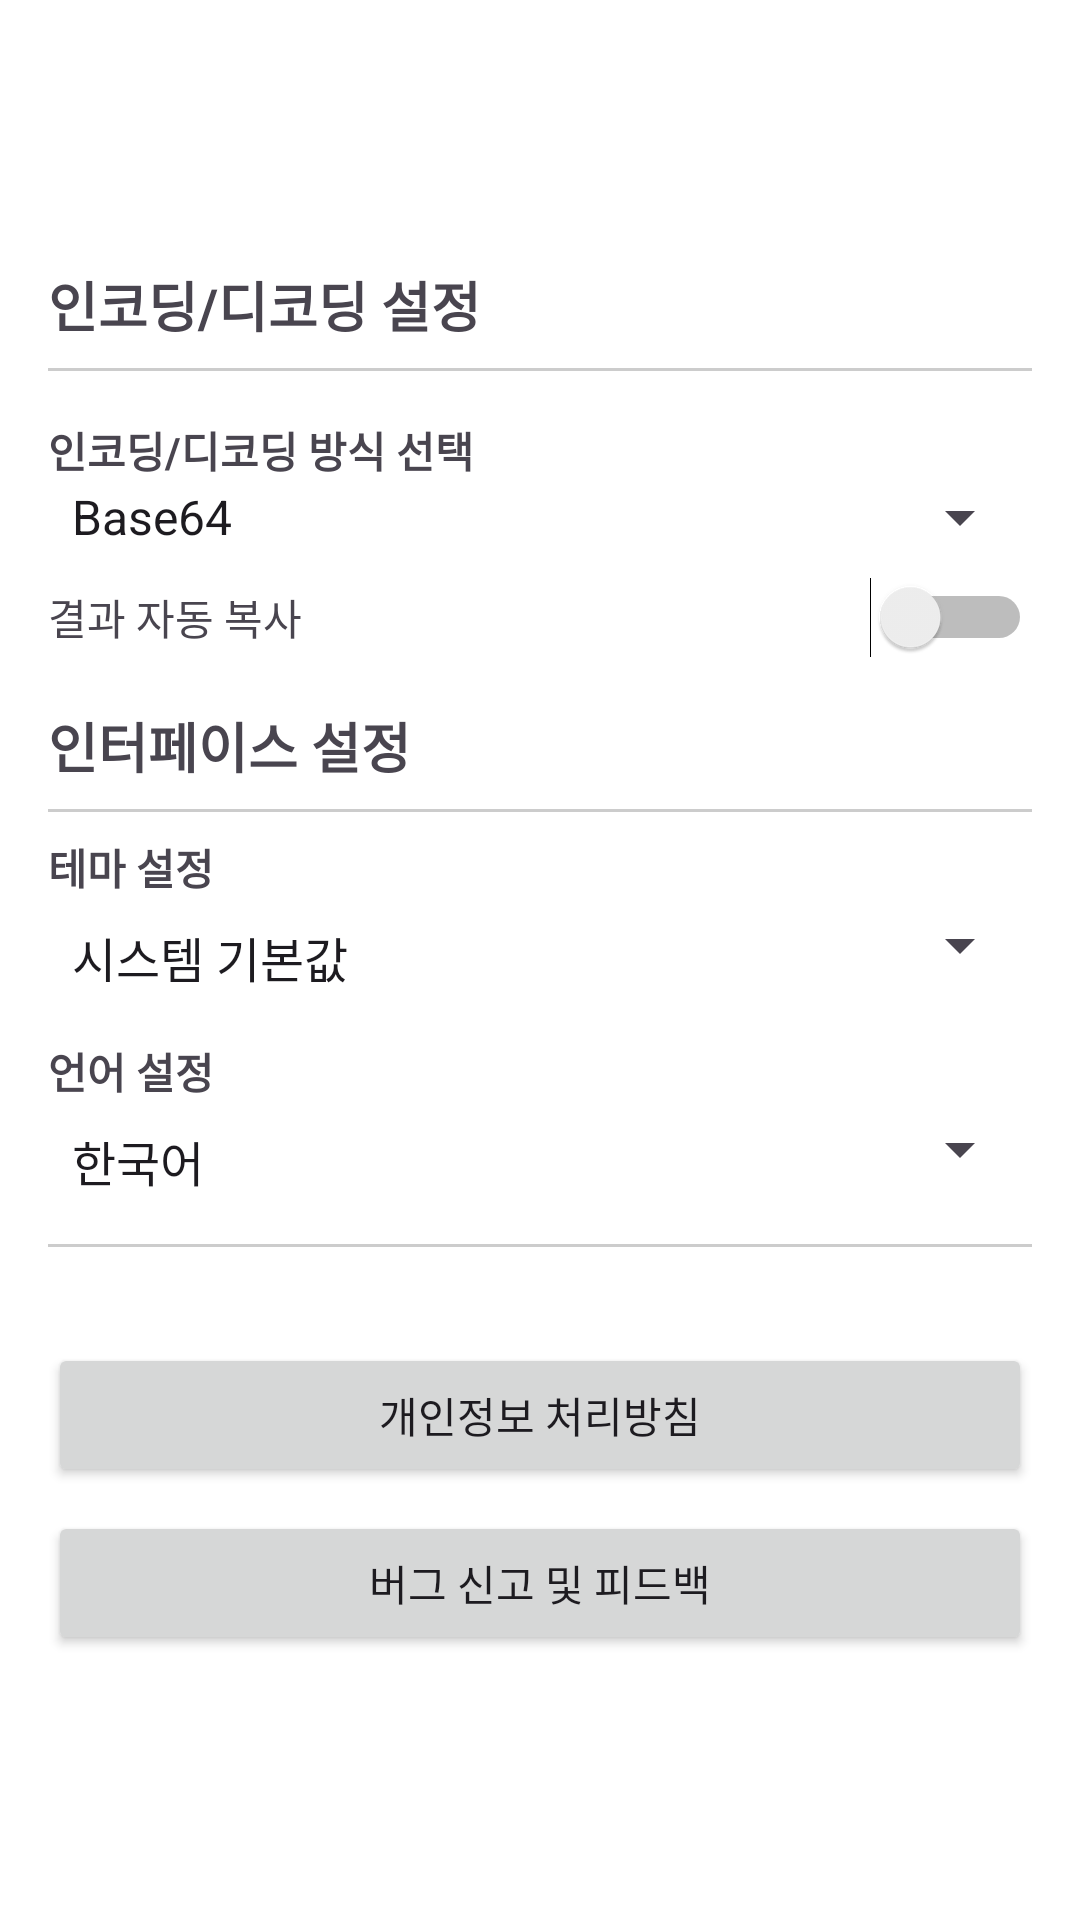

Android layout source for this screen:
<!-- AndroidManifest.xml: application theme Theme.Cryptify -->
<!-- res/layout/fragment_setting_page.xml -->
<?xml version="1.0" encoding="utf-8"?>
<LinearLayout
    xmlns:android="http://schemas.android.com/apk/res/android"
    android:layout_width="match_parent"
    android:layout_height="match_parent"
    android:orientation="vertical"
    android:gravity="center">

    <LinearLayout
        android:layout_width="match_parent"
        android:layout_height="wrap_content"
        android:orientation="vertical"
        android:padding="16dp">

        
        <TextView
            android:layout_width="wrap_content"
            android:layout_height="wrap_content"
            android:text="@string/setting_endecode"
            android:textStyle="bold"
            android:textSize="18sp"
            android:paddingBottom="8dp" />

        <View
            android:layout_width="match_parent"
            android:layout_height="1dp"
            android:background="#CCCCCC" />

        <LinearLayout
            android:layout_width="match_parent"
            android:layout_height="wrap_content"
            android:orientation="vertical"
            android:paddingTop="8dp">

            
            <TextView
                android:layout_width="wrap_content"
                android:layout_height="wrap_content"
                android:text="@string/setting_setup_endecode"
                android:textStyle="bold"
                android:paddingTop="8dp" />

            <Spinner
                android:id="@+id/encoding_method_spinner"
                android:layout_width="match_parent"
                android:layout_height="wrap_content"
                android:entries="@array/encoding_methods"
                android:spinnerMode="dropdown"
                android:textAlignment="viewStart"
                style="@style/CustomSpinnerStyle"/>

            
            <LinearLayout
                android:layout_width="match_parent"
                android:layout_height="wrap_content"
                android:orientation="horizontal"
                android:baselineAligned="false"
                android:gravity="center_vertical"
                android:paddingTop="8dp">

                <TextView
                    android:layout_width="0dp"
                    android:layout_height="wrap_content"
                    android:layout_weight="1"
                    android:text="@string/setting_copy"
                    android:layout_gravity="center_vertical" />

                <Switch
                    android:id="@+id/auto_copy_switch"
                    android:layout_width="wrap_content"
                    android:layout_height="wrap_content"
                    android:textAlignment="viewStart"/>
            </LinearLayout>
        </LinearLayout>

        
        <View
            android:layout_width="match_parent"
            android:layout_height="16dp" />

        
        <TextView
            android:layout_width="wrap_content"
            android:layout_height="wrap_content"
            android:text="@string/setting_interface"
            android:textStyle="bold"
            android:textSize="18sp"
            android:paddingBottom="8dp" />

        <View
            android:layout_width="match_parent"
            android:layout_height="1dp"
            android:background="#CCCCCC" />

        <LinearLayout
            android:layout_width="match_parent"
            android:layout_height="wrap_content"
            android:orientation="vertical"
            android:paddingTop="8dp">

            
            <TextView
                android:layout_width="wrap_content"
                android:layout_height="wrap_content"
                android:text="@string/setting_theme"
                android:textStyle="bold" />

            <Spinner
                android:id="@+id/theme_spinner"
                android:layout_width="match_parent"
                android:layout_height="wrap_content"
                android:entries="@array/theme_options"
                android:spinnerMode="dropdown"
                android:paddingTop="8dp"
                android:textAlignment="viewStart"
                style="@style/CustomSpinnerStyle"/>

            
            <TextView
                android:layout_width="wrap_content"
                android:layout_height="wrap_content"
                android:text="@string/setting_Language"
                android:textStyle="bold"
                android:paddingTop="16dp" />

            <Spinner
                android:id="@+id/language_spinner"
                android:layout_width="match_parent"
                android:layout_height="wrap_content"
                android:entries="@array/language_options"
                android:spinnerMode="dropdown"
                android:paddingTop="8dp"
                android:textAlignment="viewStart"
                style="@style/CustomSpinnerStyle"/>
        </LinearLayout>

        
        <View
            android:layout_width="match_parent"
            android:layout_height="16dp" />

        <View
            android:layout_width="match_parent"
            android:layout_height="1dp"
            android:background="#CCCCCC" />
        
        <View
            android:layout_width="match_parent"
            android:layout_height="32dp" />

        
        <LinearLayout
            android:layout_width="match_parent"
            android:layout_height="wrap_content"
            android:orientation="vertical">

            <Button
                android:id="@+id/policy_button"
                android:layout_width="match_parent"
                android:layout_height="wrap_content"
                android:text="@string/setting_Guide" />

            <Button
                android:id="@+id/feedback_button"
                android:layout_width="match_parent"
                android:layout_height="wrap_content"
                android:text="@string/setting_feedback"
                android:layout_marginTop="8dp" />
        </LinearLayout>

    </LinearLayout>
</LinearLayout>
<!-- resources referenced by this layout -->
<resources>
  <string-array name="encoding_methods">
          <item>Base64</item>
          <item>URL 인코딩</item>
          <item>16진수</item>
          <item>ASCII</item>
          <item>UTF-8</item>
          
          <item>Binary</item>
          <item>ROT13</item>
          <item>Quoted-Printable</item>
          <item>Punycode</item>
      </string-array>
  <string-array name="language_options">
          <item>한국어</item>  
          <item>영어(English)</item>  
          <item>일본어(日本語)</item>  
          <item>중국어(中文)</item>  
          <item>힌디어(हिन्दी)</item>  
          <item>우르두어(اردو)</item>  
          <item>스페인어(Español)</item>  
          <item>아랍어(العربية)</item>  
          <item>포르투갈어(Português)</item>  
          <item>벵골어(বাংলা)</item>  
          <item>러시아어(Русский)</item>  
          <item>독일어(Deutsch)</item>  
          <item>프랑스어(Français)</item>  
          <item>튀르키예어(Türkçe)</item>  
          <item>이탈리아어(Italiano)</item>  
      </string-array>
  <string-array name="theme_options">
          <item>시스템 기본값</item>
          <item>라이트 모드</item>
          <item>다크 모드</item>
      </string-array>
  <string name="setting_Guide">개인정보 처리방침</string>
  <string name="setting_Language">언어 설정</string>
  <string name="setting_copy">결과 자동 복사</string>
  <string name="setting_endecode">인코딩/디코딩 설정</string>
  <string name="setting_feedback">버그 신고 및 피드백</string>
  <string name="setting_interface">인터페이스 설정</string>
  <string name="setting_setup_endecode">인코딩/디코딩 방식 선택</string>
  <string name="setting_theme">테마 설정</string>
  <style name="CustomSpinnerStyle" parent="Widget.AppCompat.Spinner">
          
          <item name="android:textColor">@color/black</item>
          
          <item name="android:popupBackground">@color/white</item>
      </style>
  <style name="Theme.Cryptify" parent="Base.Theme.Cryptify" />
  <color name="black">#FF000000</color>
  <color name="white">#FFFFFFFF</color>
  <style name="Base.Theme.Cryptify" parent="Theme.Material3.DayNight.NoActionBar">
  
          
          <item name="colorPrimary">@color/black</item>
          <item name="colorOnPrimary">@color/white</item>
  
          
          <item name="colorSurface">@color/white</item>
          <item name="colorOnSurface">@color/black</item>
  
          
          <item name="android:statusBarColor">@android:color/transparent</item>
  
          
          <item name="android:windowBackground">@color/white</item>
  
          
          <item name="android:windowLightStatusBar">true</item>
      </style>
</resources>
